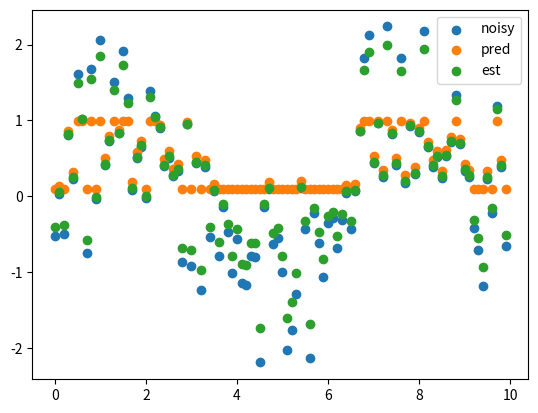

Source code (Python):
#%%
import numpy as np
import matplotlib.pyplot as plt


def noisy_sin(begin=0, end=10, spacing=0.1, scaling=1, noise_factor=1):
    x = np.arange(begin,end,spacing)
    y = np.sin(x)
    for i in np.arange(0,len(y)):
        y[i] = y[i] + noise_factor*np.random.normal()
    return x,y

def predict(curr_val, step_spacing=0.1):
    if(curr_val>1):
        curr_val=1
    if(curr_val<0):
        curr_val=0
    curr_step = np.arcsin(curr_val)
    next_val = np.sin(curr_step+step_spacing)
    return next_val

def estimate(predicted, measured,scale_factor):
    est = predicted + scale_factor*(measured-predicted)
    return est

begin=0
end=10
spacing=0.1

xx, yy = noisy_sin(begin=begin, end=end, spacing=spacing,noise_factor=0.7)

pp=[]
ee=[]

for i in np.arange(0,len(yy)):
    pred = predict(yy[i],spacing)
    pp.append(pred)
    est = estimate(pred,yy[i], 0.8)
    ee.append(est)

plt.scatter(xx,yy,label='noisy')
plt.scatter(xx,pp,label='pred')
plt.scatter(xx,ee,label='est')
plt.legend()

plt.show()


# %%
